Run: headless pygame with SDL's dummy video driver; simulated clock (each Clock.tick advances the game by its frame time, no real sleeping); random seed 0; keys injected as events and as key.get_pressed() state; no mouse input.
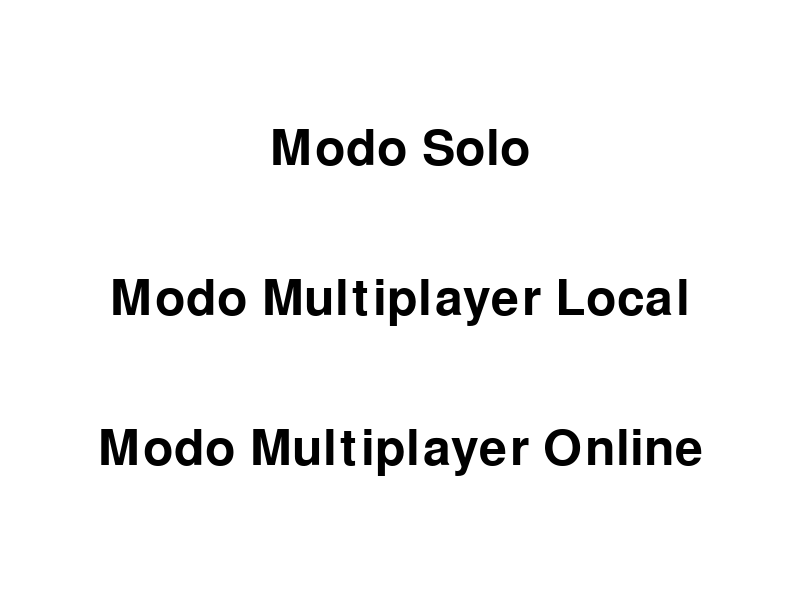
Frame 1 of 4 · flips 1–60 · no input
Frame 2 of 4 · flips 61–180 · tapped SPACE, RETURN · held RIGHT (→), D · screen unchanged from frame 1, image omitted
Frame 3 of 4 · flips 181–300 · held DOWN (↓), S · screen unchanged from frame 2, image omitted
Frame 4 of 4 · flips 301–420 · held LEFT (←), A, UP (↑), W · screen unchanged from frame 3, image omitted

The pygame program that drew these frames:

import pygame
import sys

# Inicializa o pygame
pygame.init()

# Definir cores
WHITE = (255, 255, 255)
BLACK = (0, 0, 0)

# Dimensões da tela
SCREEN_WIDTH = 800
SCREEN_HEIGHT = 600
screen = pygame.display.set_mode((SCREEN_WIDTH, SCREEN_HEIGHT))
pygame.display.set_caption('Menu do Jogo')

# Definir fonte
font = pygame.font.Font(None, 74)

# Função para o menu principal
def main_menu():
    while True:
        screen.fill(WHITE)

        # Exibe as opções de menu
        draw_text('Modo Solo', font, BLACK, screen, SCREEN_WIDTH // 2, SCREEN_HEIGHT // 4)
        draw_text('Modo Multiplayer Local', font, BLACK, screen, SCREEN_WIDTH // 2, SCREEN_HEIGHT // 2)
        draw_text('Modo Multiplayer Online', font, BLACK, screen, SCREEN_WIDTH // 2, (SCREEN_HEIGHT // 4) * 3)

        # Captura os eventos do teclado
        for event in pygame.event.get():
            if event.type == pygame.QUIT:
                pygame.quit()
                sys.exit()
            if event.type == pygame.KEYDOWN:
                if event.key == pygame.K_1:  # Pressiona "1" para modo solo
                    start_solo_mode()
                if event.key == pygame.K_2:  # Pressiona "2" para multiplayer local
                    start_multiplayer_local_mode()
                if event.key == pygame.K_3:  # Pressiona "3" para multiplayer online
                    start_multiplayer_online_mode()

        pygame.display.update()

# Funções para cada modo de jogo
def start_solo_mode():
    print("Iniciando Modo Solo...")
    reset_game()  # Reinicializa o jogo
    game_loop()   # Inicia o loop principal do jogo

def start_multiplayer_local_mode():
    print("Iniciando Modo Multiplayer Local...")
    reset_game()  # Aqui pode ter uma lógica de inicialização diferente para multiplayer local
    game_loop()

def start_multiplayer_online_mode():
    print("Iniciando Modo Multiplayer Online...")
    # Aqui você pode implementar a lógica de conexão com servidores ou criação de sala
    reset_game()
    game_loop()

# Função para desenhar o texto na tela
def draw_text(text, font, color, surface, x, y):
    textobj = font.render(text, True, color)
    textrect = textobj.get_rect()
    textrect.center = (x, y)
    surface.blit(textobj, textrect)

# Função para o menu principal
def main_menu():
    while True:
        screen.fill(WHITE)
        
        # Exibir opções do menu
        draw_text('Modo Solo', font, BLACK, screen, SCREEN_WIDTH // 2, SCREEN_HEIGHT // 4)
        draw_text('Modo Multiplayer Local', font, BLACK, screen, SCREEN_WIDTH // 2, SCREEN_HEIGHT // 2)
        draw_text('Modo Multiplayer Online', font, BLACK, screen, SCREEN_WIDTH // 2, (SCREEN_HEIGHT // 4) * 3)
        
        # Capturar eventos do teclado
        for event in pygame.event.get():
            if event.type == pygame.QUIT:
                pygame.quit()
                sys.exit()
            if event.type == pygame.KEYDOWN:
                if event.key == pygame.K_1:  # Pressiona "1" para modo solo
                    start_solo_mode()
                if event.key == pygame.K_2:  # Pressiona "2" para modo multiplayer local
                    start_multiplayer_local_mode()
                if event.key == pygame.K_3:  # Pressiona "3" para modo multiplayer online
                    start_multiplayer_online_mode()

        pygame.display.update()

# Funções para cada modo de jogo
def start_solo_mode():
    print("Iniciando Modo Solo...")
    # Aqui você pode chamar a lógica do seu modo solo

def start_multiplayer_local_mode():
    print("Iniciando Modo Multiplayer Local...")
    # Aqui você pode chamar a lógica do seu modo multiplayer local

def start_multiplayer_online_mode():
    print("Iniciando Modo Multiplayer Online...")
    # Aqui você pode chamar a lógica do seu modo multiplayer online

# Iniciar o menu principal
main_menu()
